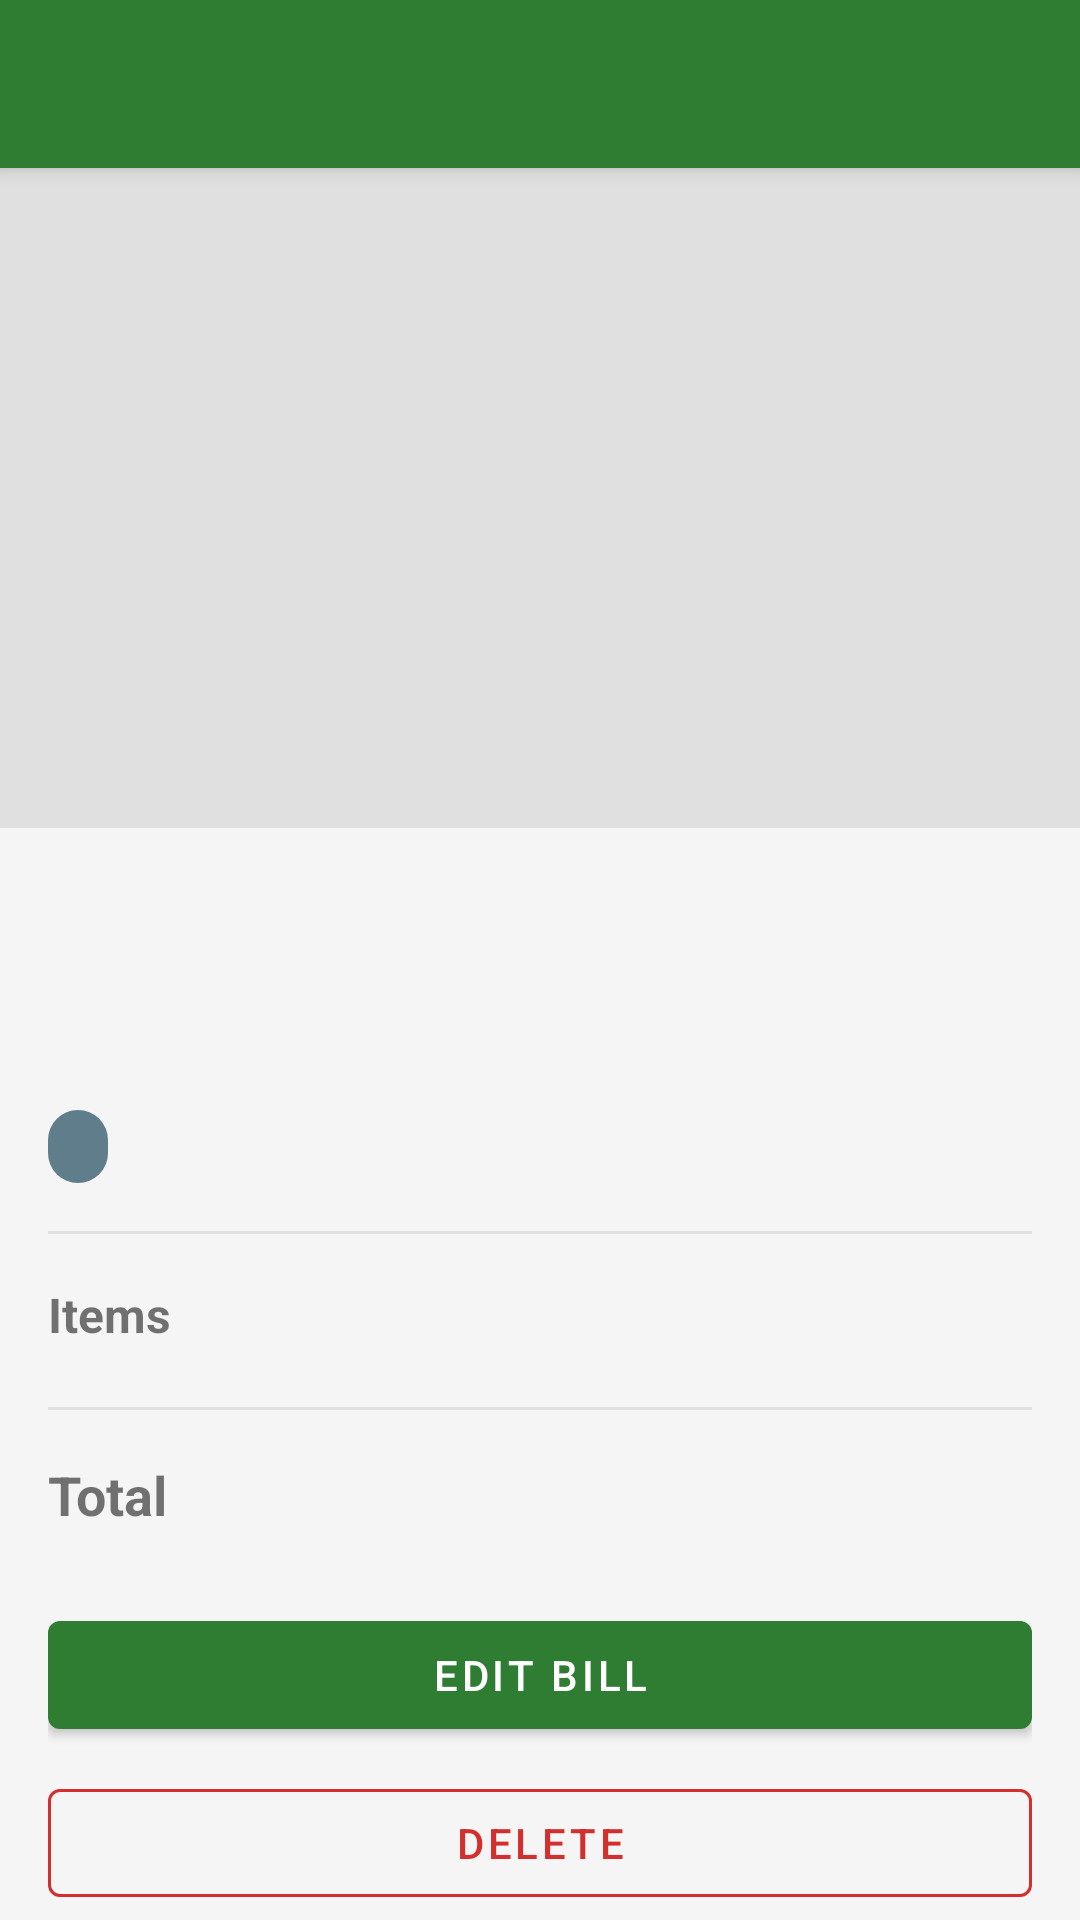

Here is an Android app screen rendered from its layout file. Give the layout XML and the strings, colors and styles it references.
<!-- AndroidManifest.xml: application theme Theme.BillScanner -->
<!-- res/layout/activity_bill_detail.xml -->
<?xml version="1.0" encoding="utf-8"?>
<androidx.coordinatorlayout.widget.CoordinatorLayout
    xmlns:android="http://schemas.android.com/apk/res/android"
    xmlns:app="http://schemas.android.com/apk/res-auto"
    android:layout_width="match_parent"
    android:layout_height="match_parent">

    <com.google.android.material.appbar.AppBarLayout
        android:layout_width="match_parent"
        android:layout_height="wrap_content"
        android:theme="@style/Theme.BillScanner.Toolbar">

        <androidx.appcompat.widget.Toolbar
            android:id="@+id/toolbar"
            android:layout_width="match_parent"
            android:layout_height="?attr/actionBarSize"
            android:background="@color/primary"
            app:titleTextColor="@color/white"
            app:navigationIcon="@drawable/ic_back" />

    </com.google.android.material.appbar.AppBarLayout>

    <androidx.core.widget.NestedScrollView
        android:layout_width="match_parent"
        android:layout_height="match_parent"
        app:layout_behavior="@string/appbar_scrolling_view_behavior">

        <LinearLayout
            android:layout_width="match_parent"
            android:layout_height="wrap_content"
            android:orientation="vertical">

            <ImageView
                android:id="@+id/ivPhoto"
                android:layout_width="match_parent"
                android:layout_height="220dp"
                android:scaleType="centerCrop"
                android:background="@color/divider"
                android:foreground="?attr/selectableItemBackground"
                android:clickable="true"
                android:focusable="true"
                android:contentDescription="@string/view_original_image" />

            <LinearLayout
                android:layout_width="match_parent"
                android:layout_height="wrap_content"
                android:orientation="vertical"
                android:padding="16dp">

                <TextView
                    android:id="@+id/tvStoreEnglish"
                    android:layout_width="match_parent"
                    android:layout_height="wrap_content"
                    android:textSize="22sp"
                    android:textStyle="bold"
                    android:textColor="@color/text_primary" />

                <TextView
                    android:id="@+id/tvStoreOriginal"
                    android:layout_width="match_parent"
                    android:layout_height="wrap_content"
                    android:textSize="13sp"
                    android:textColor="@color/text_secondary"
                    android:layout_marginBottom="4dp" />

                <TextView
                    android:id="@+id/tvDate"
                    android:layout_width="match_parent"
                    android:layout_height="wrap_content"
                    android:textSize="14sp"
                    android:textColor="@color/text_secondary" />

                <TextView
                    android:id="@+id/tvCategoryChip"
                    android:layout_width="wrap_content"
                    android:layout_height="wrap_content"
                    android:layout_marginTop="8dp"
                    android:paddingHorizontal="10dp"
                    android:paddingVertical="4dp"
                    android:textSize="12sp"
                    android:textColor="@color/white"
                    android:background="@drawable/bg_category_chip" />

                <LinearLayout
                    android:id="@+id/notesContainer"
                    android:layout_width="match_parent"
                    android:layout_height="wrap_content"
                    android:orientation="vertical"
                    android:visibility="gone">

                    <View
                        android:layout_width="match_parent"
                        android:layout_height="1dp"
                        android:background="@color/divider"
                        android:layout_marginVertical="16dp" />

                    <TextView
                        android:layout_width="wrap_content"
                        android:layout_height="wrap_content"
                        android:text="@string/notes"
                        android:textStyle="bold"
                        android:textSize="16sp"
                        android:layout_marginBottom="4dp" />

                    <TextView
                        android:id="@+id/tvNotes"
                        android:layout_width="match_parent"
                        android:layout_height="wrap_content"
                        android:textSize="14sp"
                        android:textColor="@color/text_primary" />
                </LinearLayout>

                <View
                    android:layout_width="match_parent"
                    android:layout_height="1dp"
                    android:background="@color/divider"
                    android:layout_marginVertical="16dp" />

                <TextView
                    android:layout_width="wrap_content"
                    android:layout_height="wrap_content"
                    android:text="@string/items"
                    android:textStyle="bold"
                    android:textSize="16sp"
                    android:layout_marginBottom="4dp" />

                <LinearLayout
                    android:id="@+id/lineItemsContainer"
                    android:layout_width="match_parent"
                    android:layout_height="wrap_content"
                    android:orientation="vertical"
                    android:divider="@drawable/divider_line"
                    android:showDividers="middle" />

                <View
                    android:layout_width="match_parent"
                    android:layout_height="1dp"
                    android:background="@color/divider"
                    android:layout_marginVertical="16dp" />

                <LinearLayout
                    android:layout_width="match_parent"
                    android:layout_height="wrap_content"
                    android:orientation="horizontal">

                    <TextView
                        android:layout_width="0dp"
                        android:layout_height="wrap_content"
                        android:layout_weight="1"
                        android:text="@string/total"
                        android:textSize="18sp"
                        android:textStyle="bold" />

                    <TextView
                        android:id="@+id/tvTotal"
                        android:layout_width="wrap_content"
                        android:layout_height="wrap_content"
                        android:textSize="18sp"
                        android:textStyle="bold" />
                </LinearLayout>

                <View
                    android:layout_width="match_parent"
                    android:layout_height="24dp" />

                <com.google.android.material.button.MaterialButton
                    android:id="@+id/btnEdit"
                    android:layout_width="match_parent"
                    android:layout_height="wrap_content"
                    android:text="@string/edit_bill"
                    android:layout_marginBottom="8dp" />

                <com.google.android.material.button.MaterialButton
                    android:id="@+id/btnDelete"
                    style="@style/Widget.MaterialComponents.Button.OutlinedButton"
                    android:layout_width="match_parent"
                    android:layout_height="wrap_content"
                    android:text="@string/delete"
                    android:textColor="@color/error"
                    app:strokeColor="@color/error" />

                <View
                    android:layout_width="match_parent"
                    android:layout_height="16dp" />

            </LinearLayout>
        </LinearLayout>
    </androidx.core.widget.NestedScrollView>

</androidx.coordinatorlayout.widget.CoordinatorLayout>
<!-- resources referenced by this layout -->
<resources>
  <color name="divider">#E0E0E0</color>
  <color name="error">#D32F2F</color>
  <color name="primary">#2E7D32</color>
  <color name="text_primary">#212121</color>
  <color name="text_secondary">#757575</color>
  <color name="white">#FFFFFF</color>
  <!-- drawable bg_category_chip (drawable) -->
  <?xml version="1.0" encoding="utf-8"?>
  <shape xmlns:android="http://schemas.android.com/apk/res/android" android:shape="rectangle">
      <corners android:radius="10dp" />
      <solid android:color="#607D8B" />
  </shape>
  <string name="delete">Delete</string>
  <string name="edit_bill">Edit Bill</string>
  <string name="items">Items</string>
  <string name="notes">Notes</string>
  <string name="total">Total</string>
  <string name="view_original_image">View scanned image</string>
  <style name="Theme.BillScanner.Toolbar" parent="ThemeOverlay.MaterialComponents.Dark.ActionBar" />
  <style name="Theme.BillScanner" parent="Theme.MaterialComponents.Light.NoActionBar">
          <item name="colorPrimary">@color/primary</item>
          <item name="colorPrimaryDark">@color/primary_dark</item>
          <item name="colorAccent">@color/accent</item>
          <item name="colorSurface">@color/surface</item>
          <item name="android:statusBarColor">@color/primary_dark</item>
          <item name="android:windowBackground">@color/background</item>
          <item name="android:textColorPrimary">@color/text_primary</item>
          <item name="android:textColorSecondary">@color/text_secondary</item>
          
          <item name="android:forceDarkAllowed" tools:targetApi="q">false</item>
      </style>
  <color name="primary_dark">#1B5E20</color>
  <color name="accent">#FF9800</color>
  <color name="surface">#FFFFFF</color>
  <color name="background">#F5F5F5</color>
</resources>
